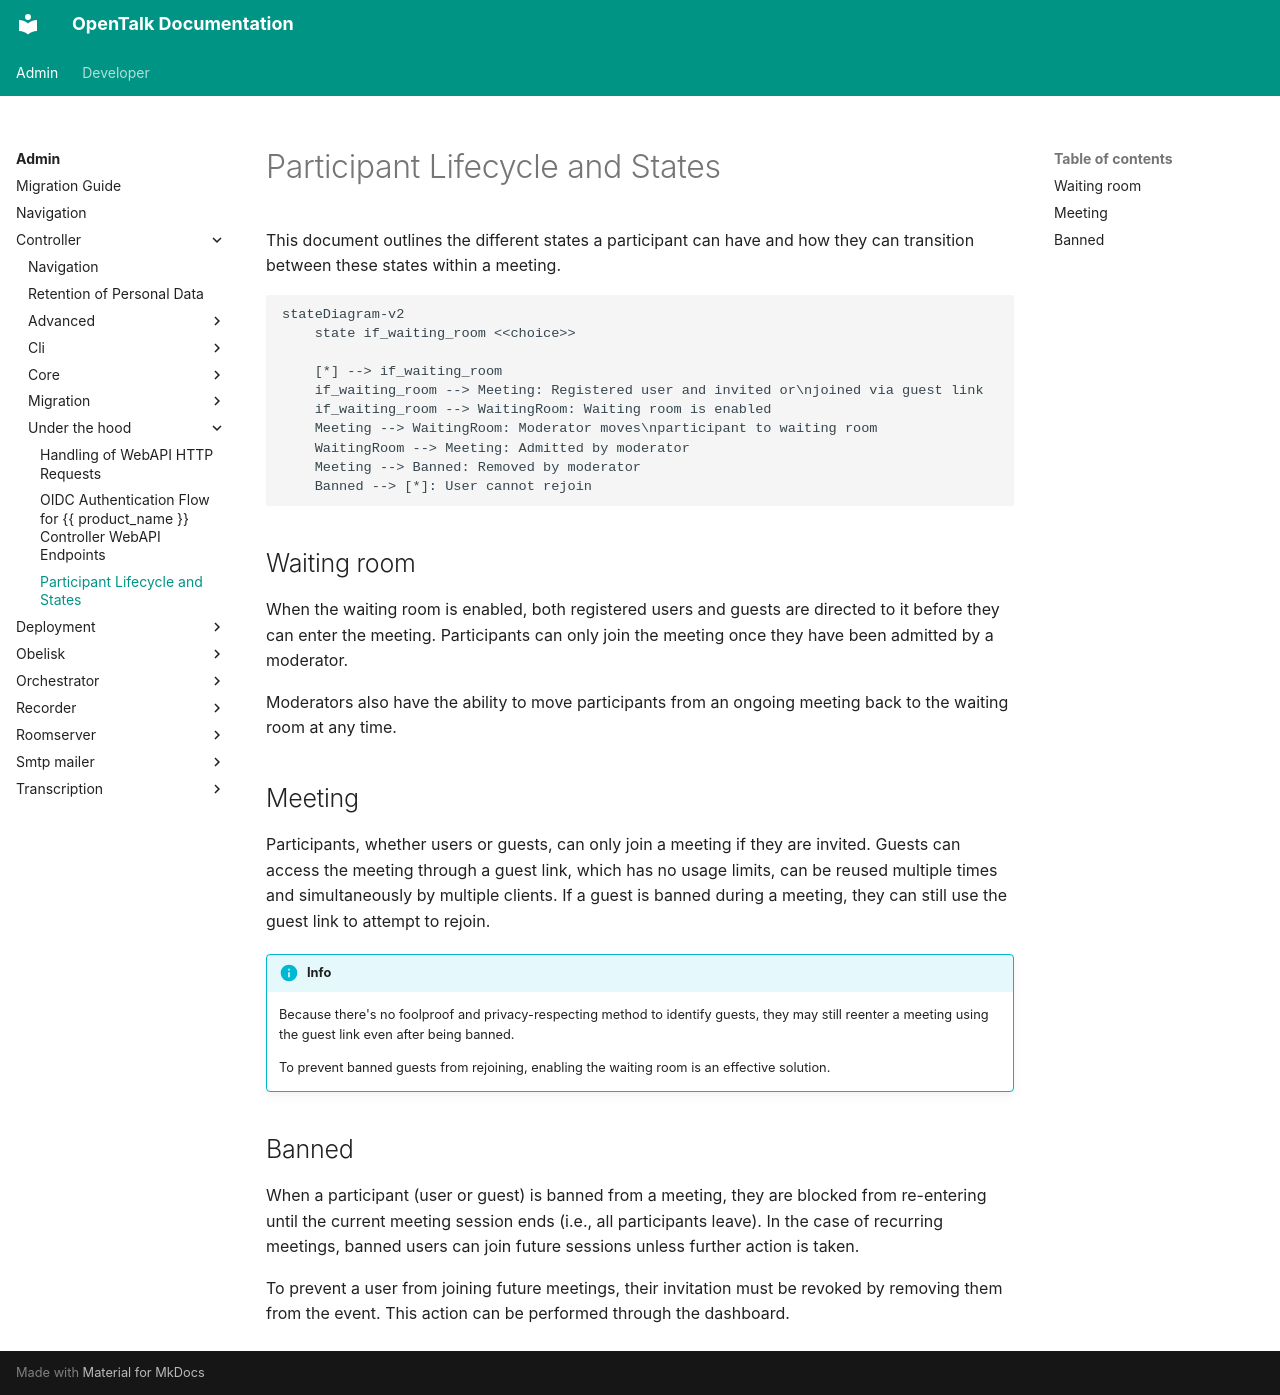

repository: opentalk-mirrors/opentalk · page: admin/controller/under_the_hood/participant_states/index.html · generator: mkdocs

# Participant Lifecycle and States

This document outlines the different states a participant can have and how they
can transition between these states within a meeting.

```mermaid
stateDiagram-v2
    state if_waiting_room <<choice>>

    [*] --> if_waiting_room
    if_waiting_room --> Meeting: Registered user and invited or\njoined via guest link
    if_waiting_room --> WaitingRoom: Waiting room is enabled
    Meeting --> WaitingRoom: Moderator moves\nparticipant to waiting room
    WaitingRoom --> Meeting: Admitted by moderator
    Meeting --> Banned: Removed by moderator
    Banned --> [*]: User cannot rejoin
```

## Waiting room

When the waiting room is enabled, both registered users and guests are directed
to it before they can enter the meeting. Participants can only join the meeting
once they have been admitted by a moderator.

Moderators also have the ability to move participants from an ongoing meeting
back to the waiting room at any time.

## Meeting

Participants, whether users or guests, can only join a meeting if they are invited.
Guests can access the meeting through a guest link, which has no usage limits,
can be reused multiple times and simultaneously by multiple clients. If a guest
is banned during a meeting, they can still use the guest link to attempt to rejoin.

!!! info Guest Rejoining After Being Banned

    Because there's no foolproof and privacy-respecting method to identify guests,
    they may still reenter a meeting using the guest link even after being banned.

    To prevent banned guests from rejoining, enabling the waiting room is an effective
    solution.

## Banned

When a participant (user or guest) is banned from a meeting, they are blocked
from re-entering until the current meeting session ends (i.e., all participants
leave). In the case of recurring meetings, banned users can join future sessions
unless further action is taken.

To prevent a user from joining future meetings, their invitation must be revoked
by removing them from the event. This action can be performed through the dashboard.
